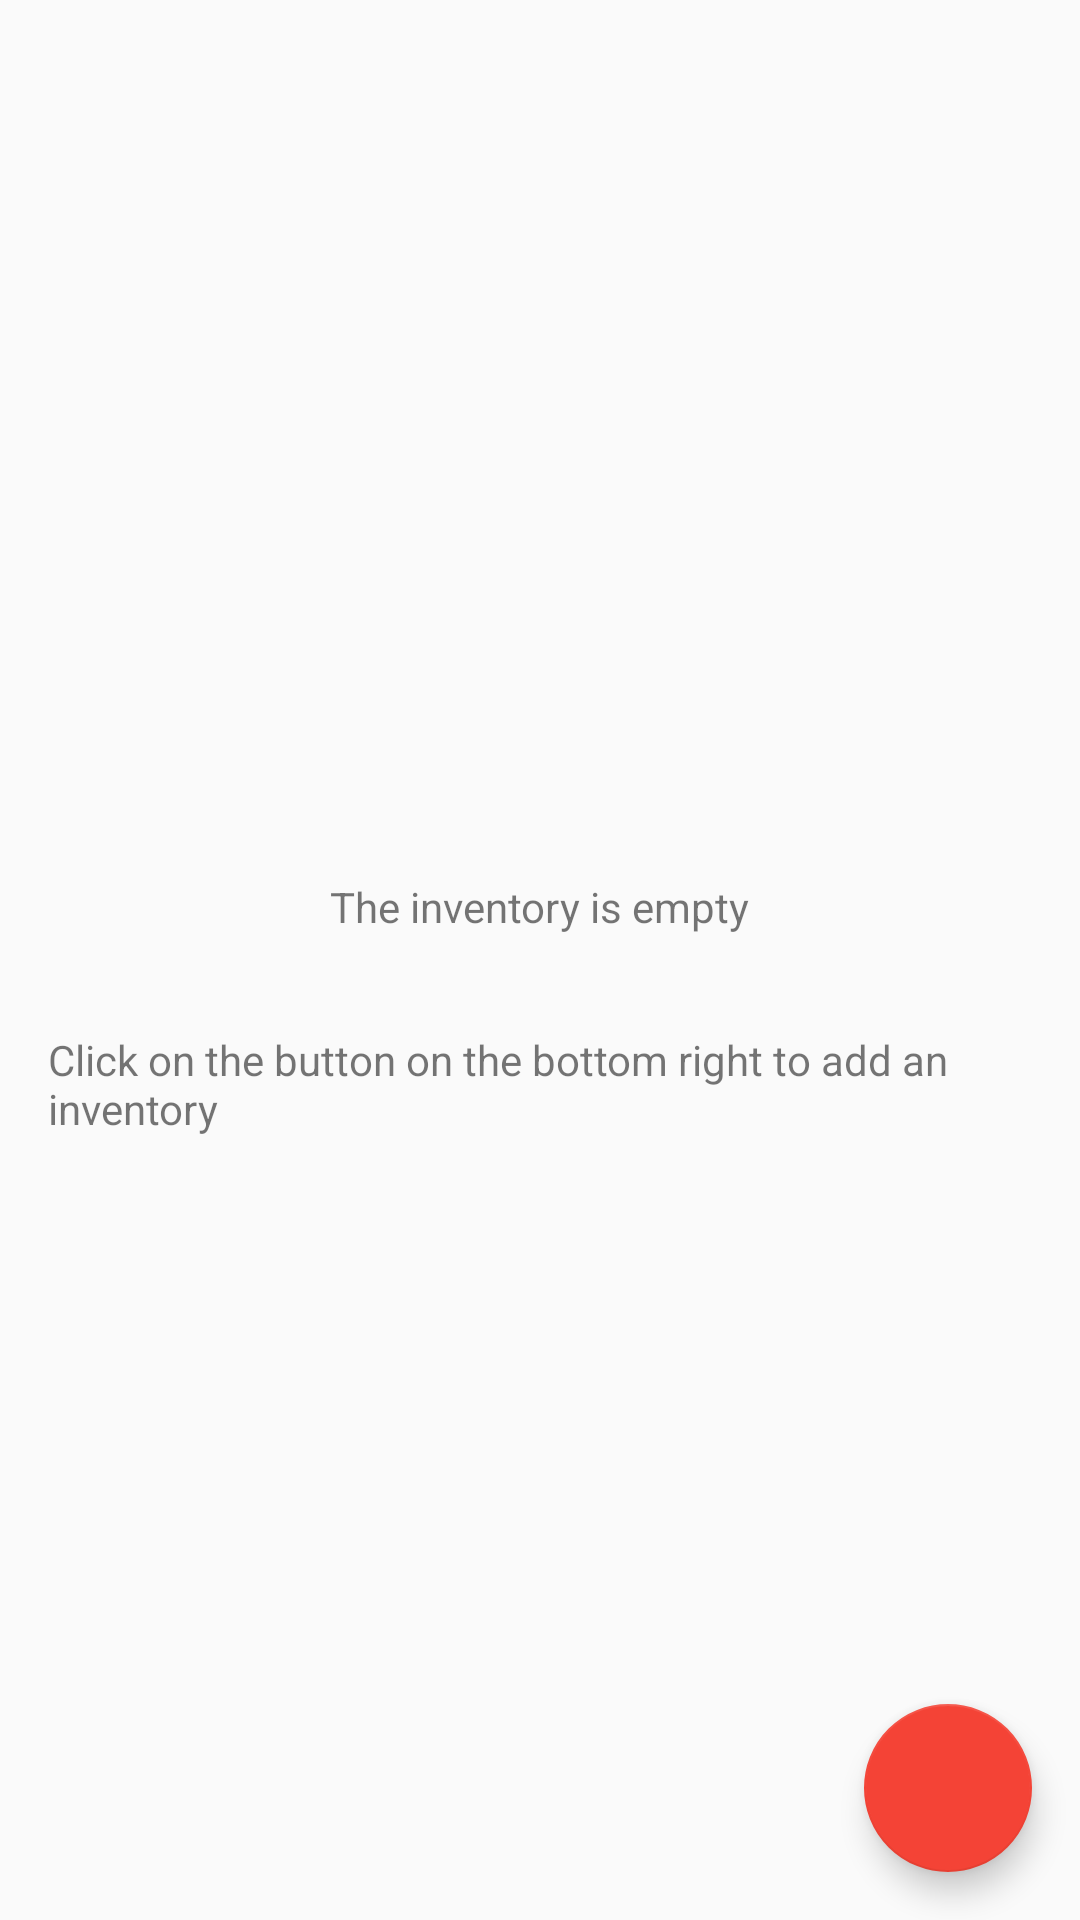

Here is an Android app screen rendered from its layout file. Give the layout XML and the strings, colors and styles it references.
<!-- AndroidManifest.xml: application theme AppTheme -->
<!-- res/layout/activity_inventory.xml -->
<?xml version="1.0" encoding="utf-8"?>
<RelativeLayout
    xmlns:android="http://schemas.android.com/apk/res/android"
    xmlns:app="http://schemas.android.com/apk/res-auto"
    xmlns:tools="http://schemas.android.com/tools"
    android:layout_width="match_parent"
    android:layout_height="match_parent"
    tools:context="com.example.fatoumeh.shumanatorbookstore.InventoryActivity">
    <ListView
        android:id="@+id/inventory_list"
        android:layout_width="match_parent"
        android:layout_height="match_parent"/>
    <RelativeLayout
        android:id="@+id/empty_view"
        android:layout_centerInParent="true"
        android:layout_width="wrap_content"
        android:layout_height="wrap_content">
        <ImageView
            android:id="@+id/empty_image"
            style="@style/EmptyInventory"
            android:src="@drawable/ic_launcher_background"/>
        <TextView
            android:id="@+id/empty_title_text"
            android:text="@string/empty_title_text"
            android:layout_below="@id/empty_image"
            style="@style/EmptyInventory" />
        <TextView
            android:id="@+id/empty_text"
            android:text="@string/empty_text"
            android:layout_below="@id/empty_title_text"
            style="@style/EmptyInventory"/>
    </RelativeLayout>
    <android.support.design.widget.FloatingActionButton
        android:id="@+id/fab"
        style="@style/FAButton"
        android:src="@drawable/add"/>
</RelativeLayout>
<!-- resources referenced by this layout -->
<resources>
  <string name="empty_text">Click on the button on the bottom right to add an inventory</string>
  <string name="empty_title_text">The inventory is empty</string>
  <style name="EmptyInventory">
          <item name="android:layout_height">wrap_content</item>
          <item name="android:layout_width">wrap_content</item>
          <item name="android:layout_margin">@dimen/empty_inventory_margin</item>
          <item name="android:layout_centerHorizontal">true</item>
      </style>
  <style name="FAButton">
          <item name="android:layout_height">wrap_content</item>
          <item name="android:layout_width">wrap_content</item>
          <item name="android:layout_margin">@dimen/fab_margin</item>
          <item name="android:layout_alignParentBottom">true</item>
          <item name="android:layout_alignParentRight">true</item>
      </style>
  <style name="AppTheme" parent="Theme.AppCompat.Light.DarkActionBar">
          
          <item name="colorPrimary">@color/colorPrimary</item>
          <item name="colorPrimaryDark">@color/colorPrimaryDark</item>
          <item name="colorAccent">@color/colorAccent</item>
      </style>
  <dimen name="empty_inventory_margin">16dp</dimen>
  <dimen name="fab_margin">16dp</dimen>
  <color name="colorPrimary">#03A9F4</color>
  <color name="colorPrimaryDark">#0288D1</color>
  <color name="colorAccent">#F44336</color>
</resources>
